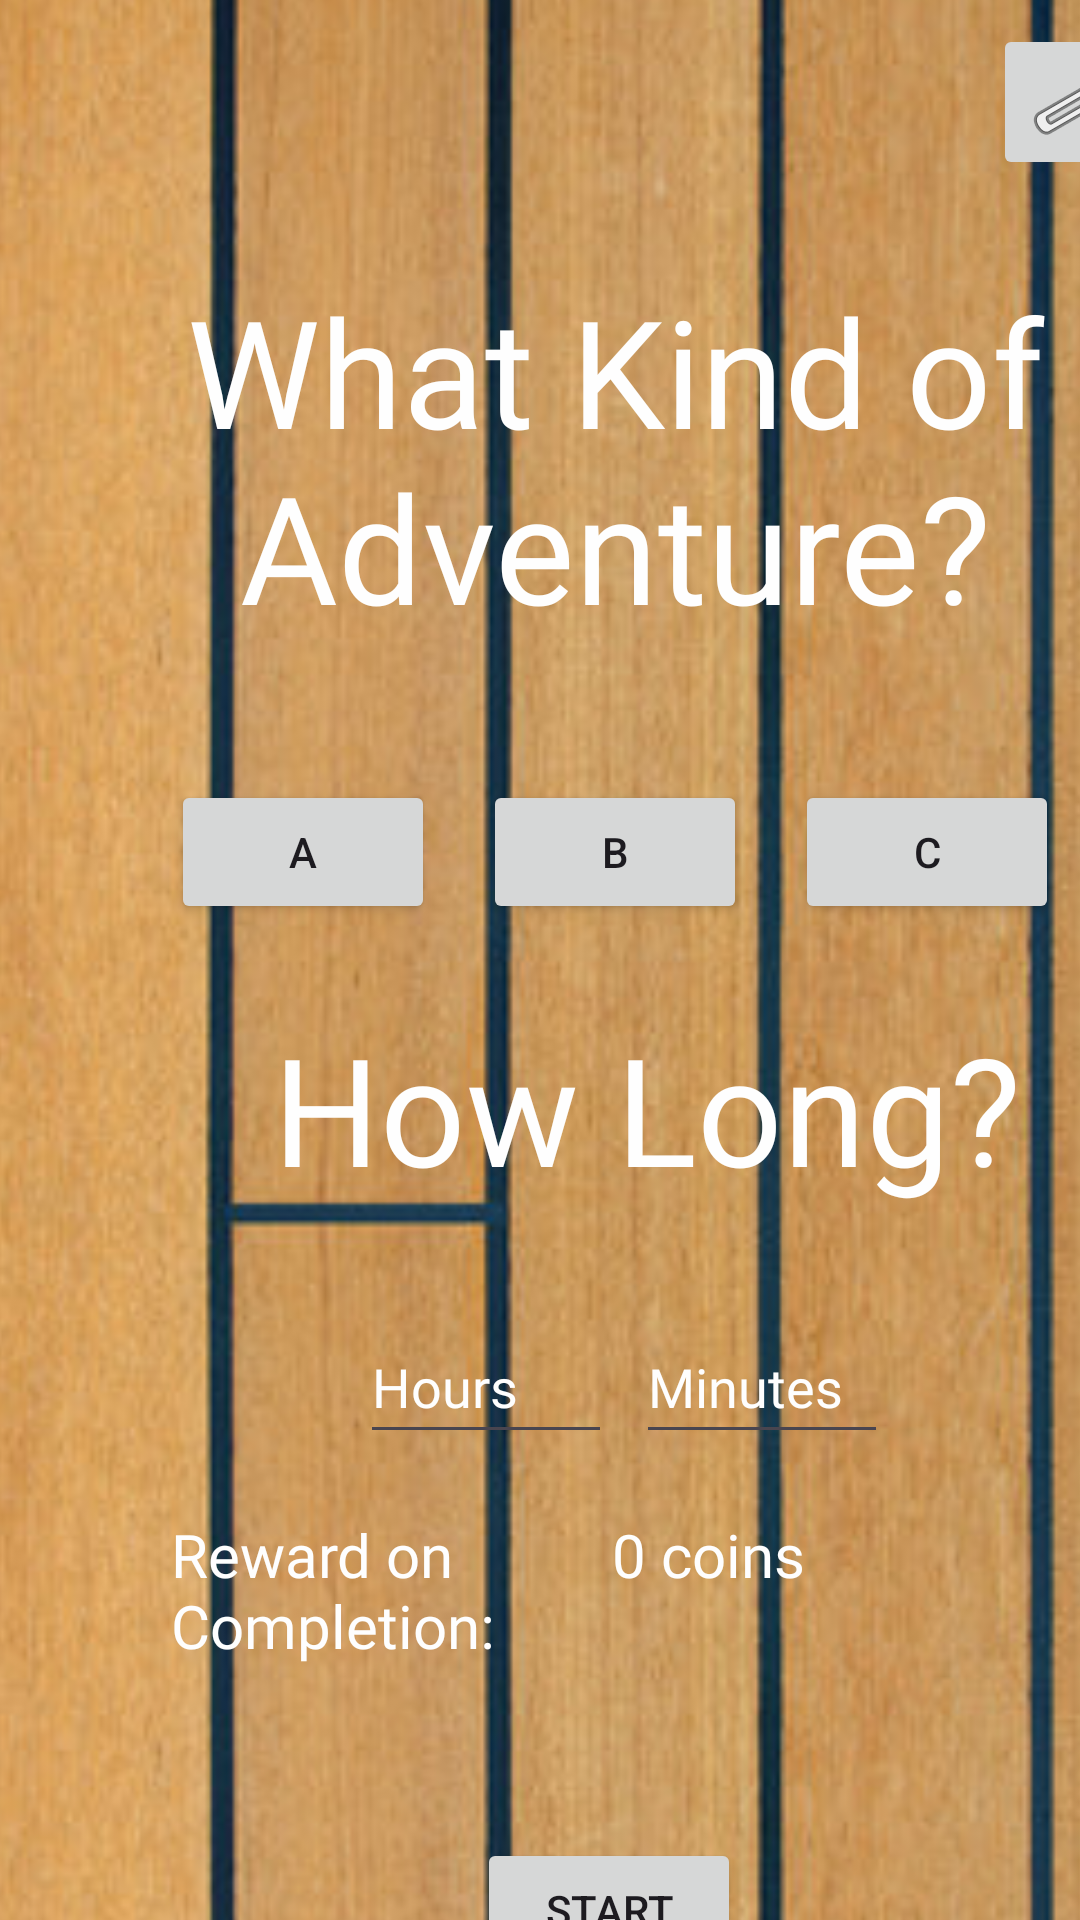

Layout XML and referenced resources for this Android screen:
<!-- AndroidManifest.xml: application theme Theme.PirateGame -->
<!-- res/layout/choice.xml -->
<?xml version="1.0" encoding="utf-8"?>
<androidx.constraintlayout.widget.ConstraintLayout xmlns:android="http://schemas.android.com/apk/res/android"
    xmlns:app="http://schemas.android.com/apk/res-auto"
    xmlns:tools="http://schemas.android.com/tools"
    android:layout_width="match_parent"
    android:layout_height="match_parent">

    <ImageView
        android:id="@+id/imageView3"
        android:layout_width="807dp"
        android:layout_height="831dp"
        android:layout_marginStart="-150dp"
        android:layout_marginTop="-15dp"
        android:rotation="90"
        app:layout_constraintStart_toStartOf="parent"
        app:layout_constraintTop_toTopOf="parent"
        app:srcCompat="@drawable/_60_f_268177020_kvsbjhqxznienbqfwmeu3qkl9cr4doco" />

    <TextView
        android:id="@+id/textView"
        android:layout_width="296dp"
        android:layout_height="136dp"
        android:layout_marginStart="57dp"
        android:layout_marginTop="30dp"
        android:fontFamily="@font/almendra_sc"
        android:text="What Kind of Adventure?"
        android:textAlignment="center"
        android:textColor="#FEFEFE"
        android:textSize="50dp"
        app:layout_constraintStart_toStartOf="parent"
        app:layout_constraintTop_toBottomOf="@+id/settings" />

    <Button
        android:id="@+id/optionA"
        android:layout_width="wrap_content"
        android:layout_height="wrap_content"
        android:layout_marginStart="57dp"
        android:layout_marginTop="34dp"
        android:text="A"
        app:layout_constraintStart_toStartOf="parent"
        app:layout_constraintTop_toBottomOf="@+id/textView" />

    <Button
        android:id="@+id/optionB"
        android:layout_width="wrap_content"
        android:layout_height="wrap_content"
        android:layout_marginStart="16dp"
        android:layout_marginTop="34dp"
        android:text="B"
        app:layout_constraintStart_toEndOf="@+id/optionA"
        app:layout_constraintTop_toBottomOf="@+id/textView" />

    <Button
        android:id="@+id/optionC"
        android:layout_width="wrap_content"
        android:layout_height="wrap_content"
        android:layout_marginStart="16dp"
        android:layout_marginTop="34dp"
        android:text="C"
        app:layout_constraintStart_toEndOf="@+id/optionB"
        app:layout_constraintTop_toBottomOf="@+id/textView" />

    <ImageButton
        android:id="@+id/settings"
        android:layout_width="wrap_content"
        android:layout_height="wrap_content"
        android:layout_marginStart="331dp"
        android:layout_marginTop="8dp"
        app:layout_constraintStart_toStartOf="parent"
        app:layout_constraintTop_toTopOf="parent"
        app:srcCompat="@android:drawable/ic_menu_manage" />

    <TextView
        android:id="@+id/textView2"
        android:layout_width="wrap_content"
        android:layout_height="wrap_content"
        android:layout_marginStart="91dp"
        android:layout_marginTop="28dp"
        android:fontFamily="@font/almendra_sc"
        android:text="How Long?"
        android:textColor="#FEFEFE"
        android:textSize="50dp"
        app:layout_constraintStart_toStartOf="parent"
        app:layout_constraintTop_toBottomOf="@+id/optionA" />

    <EditText
        android:id="@+id/inputHr"
        android:layout_width="wrap_content"
        android:layout_height="48dp"
        android:layout_marginStart="120dp"
        android:layout_marginTop="34dp"
        android:ems="4"
        android:fontFamily="@font/almendra_sc"
        android:inputType="number"
        android:text="Hours"
        android:textColor="#FEFEFE"
        app:layout_constraintStart_toStartOf="parent"
        app:layout_constraintTop_toBottomOf="@+id/textView2" />

    <EditText
        android:id="@+id/inputMin"
        android:layout_width="wrap_content"
        android:layout_height="48dp"
        android:layout_marginStart="8dp"
        android:layout_marginTop="34dp"
        android:ems="4"
        android:fontFamily="@font/almendra_sc"
        android:inputType="number"
        android:text="Minutes"
        android:textColor="#FEFEFE"
        app:layout_constraintStart_toEndOf="@+id/inputHr"
        app:layout_constraintTop_toBottomOf="@+id/textView2" />

    <TextView
        android:id="@+id/textView3"
        android:layout_width="127dp"
        android:layout_height="58dp"
        android:layout_marginStart="57dp"
        android:layout_marginTop="20dp"
        android:fontFamily="@font/almendra_sc"
        android:text="Reward on Completion:"
        android:textColor="#FEFEFE"
        android:textSize="20dp"
        app:layout_constraintStart_toStartOf="parent"
        app:layout_constraintTop_toBottomOf="@+id/inputHr" />

    <TextView
        android:id="@+id/coinsText"
        android:layout_width="127dp"
        android:layout_height="58dp"
        android:layout_marginStart="20dp"
        android:layout_marginTop="20dp"
        android:fontFamily="@font/almendra_sc"
        android:text="0 coins"
        android:textColor="#FEFEFE"
        android:textSize="20dp"
        app:layout_constraintStart_toEndOf="@+id/textView3"
        app:layout_constraintTop_toBottomOf="@+id/inputMin" />

    <Button
        android:id="@+id/startTimer"
        android:layout_width="wrap_content"
        android:layout_height="wrap_content"
        android:layout_marginStart="159dp"
        android:layout_marginTop="50dp"
        android:text="START"
        app:layout_constraintStart_toStartOf="parent"
        app:layout_constraintTop_toBottomOf="@+id/textView3" />



</androidx.constraintlayout.widget.ConstraintLayout>
<!-- resources referenced by this layout -->
<resources>
  <!-- drawable _60_f_268177020_kvsbjhqxznienbqfwmeu3qkl9cr4doco: png bitmap (drawable, 259416 bytes) -->
  <style name="Theme.PirateGame" parent="Base.Theme.PirateGame" />
  <style name="Base.Theme.PirateGame" parent="Theme.Material3.DayNight.NoActionBar">
          
          
      </style>
</resources>
